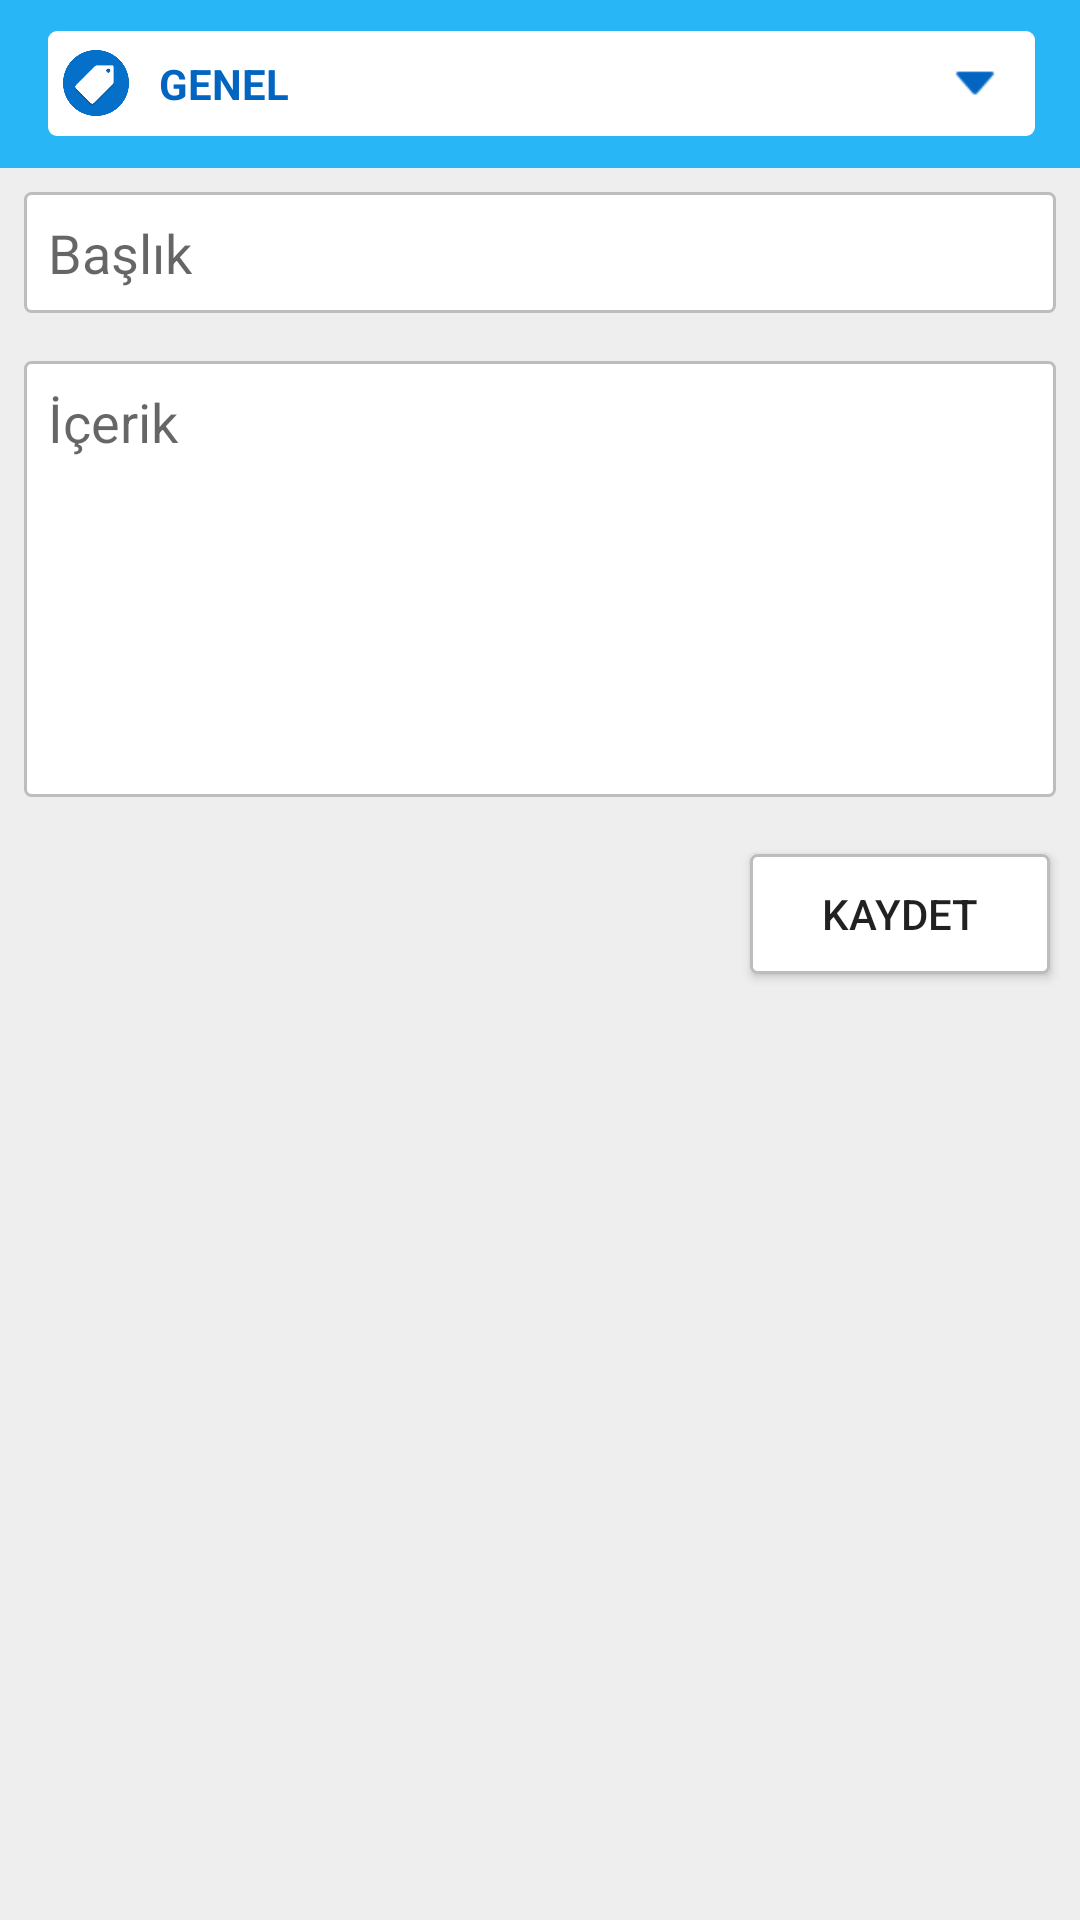

Produce the Android XML layout that renders to this screen, including the resource entries it uses.
<!-- AndroidManifest.xml: application theme AppTheme -->
<!-- res/layout/note_layout.xml -->
<?xml version="1.0" encoding="utf-8"?>
<LinearLayout xmlns:android="http://schemas.android.com/apk/res/android"
    xmlns:app="http://schemas.android.com/apk/res-auto"
    android:layout_width="match_parent"
    android:layout_height="match_parent"
    android:orientation="vertical">

    <android.support.v7.widget.Toolbar
        android:id="@+id/toolbar3"
        android:layout_width="match_parent"
        android:layout_height="wrap_content"
        android:background="?attr/colorPrimary"
        android:minHeight="?attr/actionBarSize"
        android:padding="0dp"
        app:popupTheme="@style/ThemeOverlay.AppCompat.Dark">

        <RelativeLayout
            android:id="@+id/tagRl"
            android:layout_width="match_parent"
            android:layout_height="35dp"
            android:layout_marginRight="15dp"
            android:background="@drawable/layout_bg">

            <ImageView
                android:id="@+id/imageVRl"
                android:layout_width="22dp"
                android:layout_height="22dp"
                android:layout_alignParentStart="true"
                android:layout_centerVertical="true"
                android:layout_marginLeft="5dp"
                android:src="@mipmap/genel" />

            <TextView
                android:id="@+id/textRL"
                android:layout_width="wrap_content"
                android:layout_height="wrap_content"
                android:layout_centerVertical="true"
                android:layout_marginStart="10dp"
                android:layout_toEndOf="@+id/imageVRl"
                android:text="GENEL"
                android:textColor="@color/mavi"
                android:textStyle="bold" />

            <ImageView
                android:id="@+id/imageBarrow"
                android:layout_width="20dp"
                android:layout_height="20dp"
                android:layout_alignParentEnd="true"
                android:layout_centerVertical="true"
                android:layout_marginRight="10dp"
                android:src="@mipmap/mavi" />

        </RelativeLayout>


    </android.support.v7.widget.Toolbar>

    <ScrollView
        android:layout_width="match_parent"
        android:layout_height="match_parent"
        android:orientation="vertical"
        android:background="#EEEEEE">

        <LinearLayout
            android:layout_width="match_parent"
            android:layout_height="match_parent"
            android:orientation="vertical"
            android:weightSum="1">

                <EditText
                    android:id="@+id/etTitle"
                    android:layout_margin="8dp"
                    android:layout_width="match_parent"
                    android:layout_height="wrap_content"
                    android:ems="10"
                    android:lines="2"
                    android:maxLines="2"
                    android:minLines="2"
                    android:padding="8dp"
                    android:hint="Başlık"
                    android:inputType="textPersonName"
                    android:background="@drawable/edit_text"/>

                <EditText
                    android:id="@+id/etContent"
                    android:layout_width="match_parent"
                    android:layout_height="match_parent"
                    android:ems="10"
                    android:padding="8dp"

                    android:layout_margin="8dp"
                    android:gravity="top|left"
                    android:hint="İçerik"
                    android:inputType="textMultiLine"
                    android:background="@drawable/edit_text"
                    android:minLines="6" />

            <RelativeLayout
                android:layout_width="match_parent"
                android:layout_height="wrap_content"
                android:layout_marginBottom="10dp"
                android:paddingBottom="10dp">

                <ImageView
                    android:id="@+id/imgSave"
                    android:layout_width="150dp"
                    android:layout_height="150dp"
                    android:layout_alignParentStart="true"
                    android:layout_alignParentTop="true"
                    android:layout_marginLeft="10dp"
                    android:layout_toStartOf="@+id/saveButton" />

                <Button
                    android:id="@+id/saveButton"
                    android:layout_width="100dp"
                    android:layout_height="40dp"
                    android:layout_alignParentEnd="true"
                    android:layout_alignParentTop="true"
                    android:layout_marginRight="10dp"
                    android:layout_marginTop="11dp"
                    android:background="@drawable/buttonshape"
                    android:text="Kaydet" />
            </RelativeLayout>


        </LinearLayout>
    </ScrollView>
</LinearLayout>
<!-- resources referenced by this layout -->
<resources>
  <color name="mavi">#0265c2</color>
  <!-- drawable buttonshape (drawable) -->
  <?xml version="1.0" encoding="utf-8"?>
  <shape xmlns:android="http://schemas.android.com/apk/res/android" android:shape="rectangle" >
      <corners
          android:radius="2dp"
          />
      <solid
          android:color="#FFFFFF"
          />
  
      <stroke
          android:width="1dp"
          android:color="#BDBDBD" />
  
  </shape>
  <!-- drawable edit_text (drawable) -->
  <?xml version="1.0" encoding="utf-8"?>
  <shape xmlns:android="http://schemas.android.com/apk/res/android" android:shape="rectangle">
  
      <solid android:color="#FFFFFF" />
  
      <stroke
          android:width="1dp"
          android:color="#BDBDBD" />
      <corners
          android:radius="2dp"
  
          />
  
  </shape>
  <!-- drawable layout_bg (drawable) -->
  <?xml version="1.0" encoding="UTF-8"?>
  <shape xmlns:android="http://schemas.android.com/apk/res/android">
      <solid android:color="#FFFFFF" />
  
      <corners android:radius="3dp" />
      <padding
          android:bottom="0dp"
          android:left="0dp"
          android:right="0dp"
          android:top="0dp" />
  </shape>
  <!-- mipmap genel: png bitmap (mipmap-hdpi, 1766 bytes) -->
  <!-- mipmap mavi: png bitmap (mipmap-mdpi, 372 bytes) -->
  <style name="AppTheme" parent="Theme.AppCompat.Light.DarkActionBar">
          
          <item name="colorPrimary">@color/colorPrimary</item>
          <item name="colorPrimaryDark">@color/colorPrimaryDark</item>
          <item name="colorAccent">@color/colorAccent</item>
          <item name="android:windowContentOverlay">@null</item>
      </style>
  <color name="colorPrimary">#29B6F6</color>
  <color name="colorPrimaryDark">#039BE5</color>
  <color name="colorAccent">#536DFE</color>
</resources>
